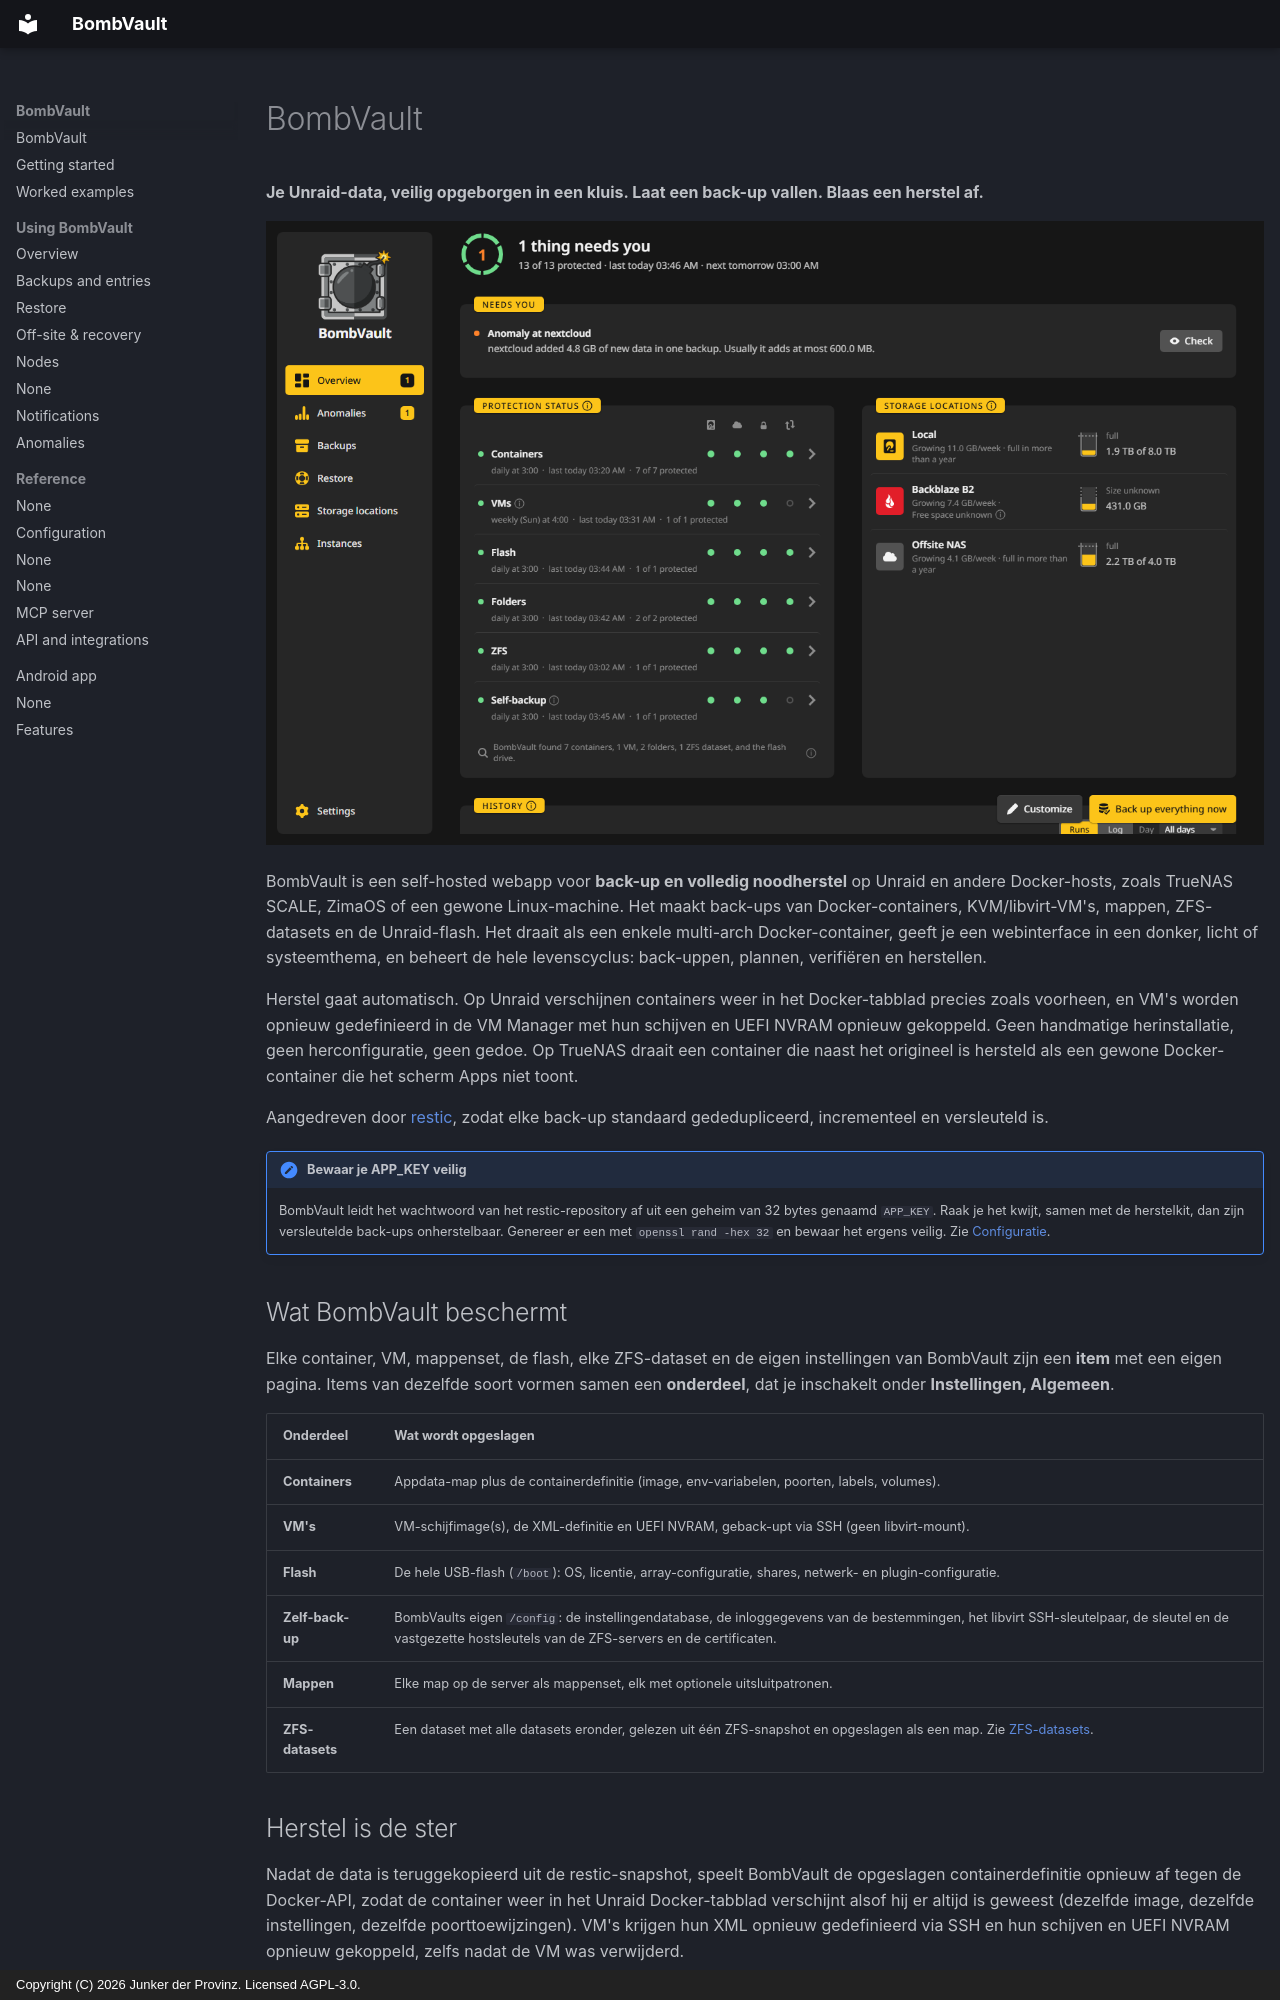

repository: junkerderprovinz/bombvault · page: index.nl/index.html · generator: mkdocs · copyright: Copyright (C) 2026 Junker der Provinz. Licensed AGPL-3.0.

# BombVault

**Je Unraid-data, veilig opgeborgen in een kluis. Laat een back-up vallen. Blaas een herstel af.**

![Het overzicht: de statuskop, wat je aandacht nodig heeft, de bescherming van elk onderdeel, de bestemmingen en de geschiedenis.](assets/screenshots/overview/home-dark.png#only-dark)
![Het overzicht: de statuskop, wat je aandacht nodig heeft, de bescherming van elk onderdeel, de bestemmingen en de geschiedenis.](assets/screenshots/overview/home-light.png#only-light)

BombVault is een self-hosted webapp voor **back-up en volledig noodherstel** op Unraid en andere Docker-hosts, zoals TrueNAS SCALE, ZimaOS of een gewone Linux-machine. Het maakt back-ups van Docker-containers, KVM/libvirt-VM's, mappen, ZFS-datasets en de Unraid-flash. Het draait als een enkele multi-arch Docker-container, geeft je een webinterface in een donker, licht of systeemthema, en beheert de hele levenscyclus: back-uppen, plannen, verifiëren en herstellen.

Herstel gaat automatisch. Op Unraid verschijnen containers weer in het Docker-tabblad precies zoals voorheen, en VM's worden opnieuw gedefinieerd in de VM Manager met hun schijven en UEFI NVRAM opnieuw gekoppeld. Geen handmatige herinstallatie, geen herconfiguratie, geen gedoe. Op TrueNAS draait een container die naast het origineel is hersteld als een gewone Docker-container die het scherm Apps niet toont.

Aangedreven door [restic](https://restic.net), zodat elke back-up standaard gededupliceerd, incrementeel en versleuteld is.

!!! note "Bewaar je APP_KEY veilig"
    BombVault leidt het wachtwoord van het restic-repository af uit een geheim van 32 bytes genaamd `APP_KEY`. Raak je het kwijt, samen met de herstelkit, dan zijn versleutelde back-ups onherstelbaar. Genereer er een met `openssl rand -hex 32` en bewaar het ergens veilig. Zie [Configuratie](configuration.md).

## Wat BombVault beschermt {#what-bombvault-protects}

Elke container, VM, mappenset, de flash, elke ZFS-dataset en de eigen instellingen van BombVault zijn een **item** met een eigen pagina. Items van dezelfde soort vormen samen een **onderdeel**, dat je inschakelt onder **Instellingen, Algemeen**.

| Onderdeel | Wat wordt opgeslagen |
|---|---|
| **Containers** | Appdata-map plus de containerdefinitie (image, env-variabelen, poorten, labels, volumes). |
| **VM's** | VM-schijfimage(s), de XML-definitie en UEFI NVRAM, geback-upt via SSH (geen libvirt-mount). |
| **Flash** | De hele USB-flash (`/boot`): OS, licentie, array-configuratie, shares, netwerk- en plugin-configuratie. |
| **Zelf-back-up** | BombVaults eigen `/config`: de instellingendatabase, de inloggegevens van de bestemmingen, het libvirt SSH-sleutelpaar, de sleutel en de vastgezette hostsleutels van de ZFS-servers en de certificaten. |
| **Mappen** | Elke map op de server als mappenset, elk met optionele uitsluitpatronen. |
| **ZFS-datasets** | Een dataset met alle datasets eronder, gelezen uit één ZFS-snapshot en opgeslagen als een map. Zie [ZFS-datasets](zfs-datasets.md). |

## Herstel is de ster {#restore-is-the-star}

Nadat de data is teruggekopieerd uit de restic-snapshot, speelt BombVault de opgeslagen containerdefinitie opnieuw af tegen de Docker-API, zodat de container weer in het Unraid Docker-tabblad verschijnt alsof hij er altijd is geweest (dezelfde image, dezelfde instellingen, dezelfde poorttoewijzingen). VM's krijgen hun XML opnieuw gedefinieerd via SSH en hun schijven en UEFI NVRAM opnieuw gekoppeld, zelfs nadat de VM was verwijderd.

Eén venster herstelt elke soort. Standaard kiest het **Naast het origineel**: de back-up komt als kopie terug en het origineel blijft zoals het is. **Origineel vervangen** maakt eerst een back-up van de huidige staat, zodat een herstel ongedaan te maken is. Een map of een nieuwe ZFS-dataset zijn de andere doelen.

Wanneer een back-up afhankelijke containers stopt, komen ze in de juiste volgorde terug: BombVault herstart ze in hun Compose-volgorde `depends_on` en wacht tot elk healthy meldt voordat het de containers start die ervan afhangen, zodat niets vooruit racet op een database of gateway die nog niet online is. Zie [Herstel](restore.md) en [Opdrachten en andere containers](backups.md#commands).
